Run: headless pygame with SDL's dummy video driver; simulated clock (each Clock.tick advances the game by its frame time, no real sleeping); random seed 0; keys injected as events and as key.get_pressed() state; mouse plan: one left click at the window centre at the start of phase 2, then a move to the lower-right quarter at the start of phase 3.
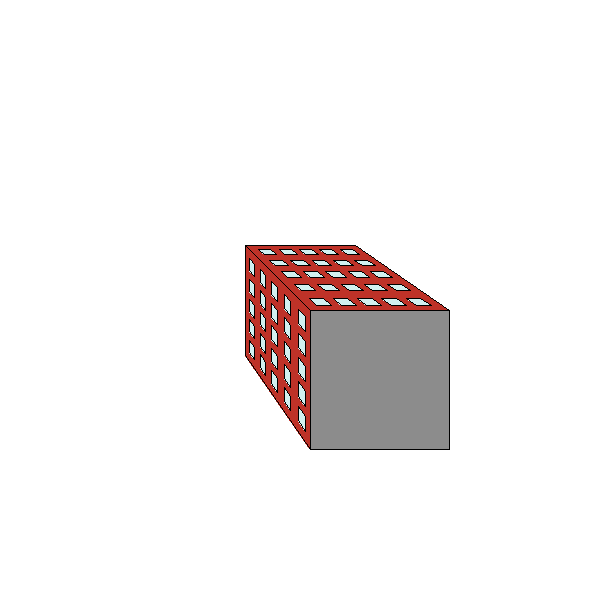
Frame 1 of 4 · flips 1–60 · no input
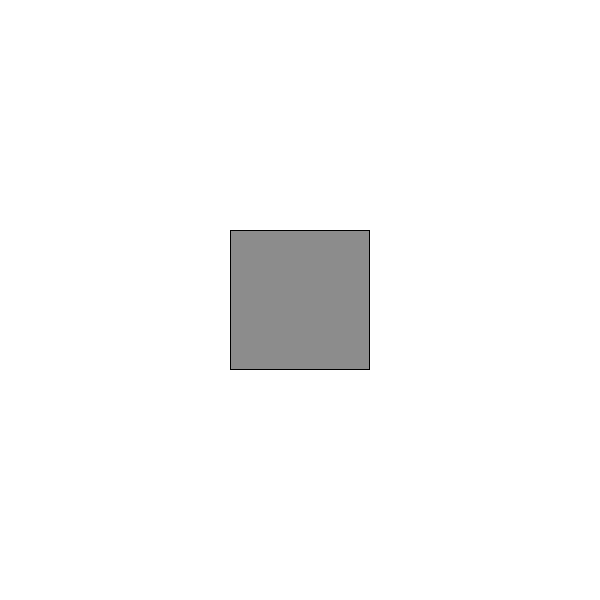
Frame 2 of 4 · flips 61–180 · clicked the window centre · tapped SPACE, RETURN · held RIGHT (→), D
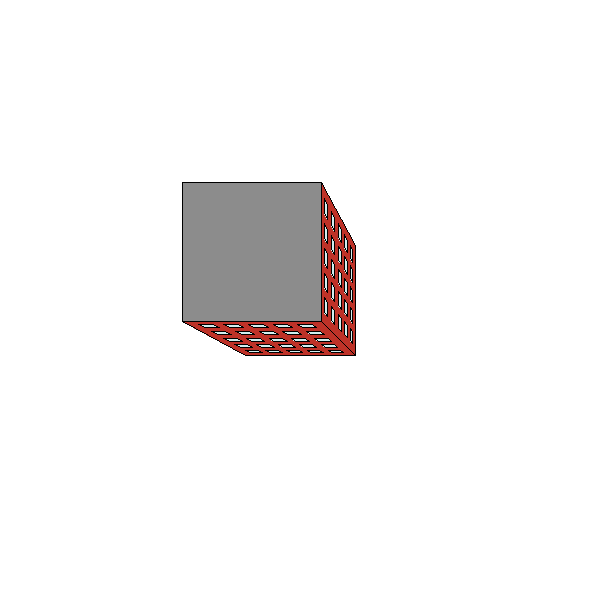
Frame 3 of 4 · flips 181–300 · moved the mouse to the lower-right quarter · held DOWN (↓), S
Frame 4 of 4 · flips 301–420 · held LEFT (←), A, UP (↑), W · screen unchanged from frame 3, image omitted

The pygame program that drew these frames:


import pygame

pygame.init()

win = 20 #ширина окон
brdr = 5 #ширина края дома
height = 40 #высота этажа
spect = 1000 #высота обзора
FPS = 30

class House:
        def __init__(self, screen, floors, xwin, ywin, cent):
            '''Класс домов, переменные:
            screen - экран на котором дом отображается
            floors - высота дома в этажах
            xwin, ywin - количество окон помещающееся на этаже,
            по оси х и у соответсвенно
            cent - координаты центра - список/кортеж из двух эл-тов'''
            self.screen = screen
            self.floors = floors
            self.z = floors*height + 2*brdr
            self.xwin = xwin
            self.x = xwin*win + 2*brdr
            self.ywin = ywin
            self.y = ywin*win + 2*brdr
            self.cent = cent
            self.color_roof = (140, 140, 140)
            self.color_wall = (190, 50, 40)
            self.color_win = (210, 240, 240)

        def draw_roof(self, spect_coord):
            '''
            :param spect_coor - список/кортеж из трех элементов - трехмерных координат точки наблюдения
            отрисовывает крышу
            '''
            roof = [[self.cent[0] + 0.5*self.x, self.cent[1] + 0.5*self.y, self.z],
                    [self.cent[0] + 0.5*self.x, self.cent[1] - 0.5*self.y, self.z],
                    [self.cent[0] - 0.5*self.x, self.cent[1] - 0.5*self.y, self.z],
                    [self.cent[0] - 0.5*self.x, self.cent[1] + 0.5*self.y, self.z]]
            for i in range(len(roof)):
                roof[i] = proect(roof[i], spect_coord)
            pygame.draw.polygon(self.screen, self.color_roof, roof)
            pygame.draw.polygon(self.screen, (0, 0, 0), roof, 1)

        def draw_xwall(self, spect_coord):
            '''
            :param spect_coor - список/кортеж из трех элементов - трехмерных координат точки наблюдения
            отрисовывает левую/правую стену
            '''
            if spect_coord[0] > self.cent[0]:
                xwall = [[self.cent[0] + 0.5*self.x, self.cent[1] + 0.5*self.y, 0],
                    [self.cent[0] + 0.5*self.x, self.cent[1] - 0.5*self.y, 0],
                    [self.cent[0] + 0.5*self.x, self.cent[1] - 0.5*self.y, self.z],
                    [self.cent[0] + 0.5*self.x, self.cent[1] + 0.5*self.y, self.z]]
            else:
                xwall = [[self.cent[0] - 0.5 * self.x, self.cent[1] + 0.5 * self.y, 0],
                    [self.cent[0] - 0.5 * self.x, self.cent[1] - 0.5 * self.y, 0],
                    [self.cent[0] - 0.5 * self.x, self.cent[1] - 0.5 * self.y, self.z],
                    [self.cent[0] - 0.5 * self.x, self.cent[1] + 0.5 * self.y, self.z]]

            for i in range(len(xwall)):
                xwall[i] = proect(xwall[i], spect_coord)
            pygame.draw.polygon(self.screen, self.color_wall, xwall)
            pygame.draw.polygon(self.screen, (0, 0, 0), xwall, 1)

            for i in range(self.floors):
                for j in range(self.xwin):
                    window = [[xwall[0][0], win//5 + brdr + j * win + xwall[1][1], height//3 + brdr + i * height],
                            [xwall[0][0], 4*win//5 + brdr + j * win + xwall[1][1], height//3 + brdr + i * height],
                            [xwall[0][0], 4*win//5 + brdr + j * win + xwall[1][1], height//3 + brdr + height//2 + i * height],
                            [xwall[0][0], win//5 + brdr + j * win + xwall[1][1], height//3 + brdr + height//2 + i * height]]
                    for k in range(len(window)):
                        window[k] = proect(window[k], spect_coord)
                    pygame.draw.polygon(self.screen, self.color_win, window)
                    pygame.draw.polygon(self.screen, (0, 0, 0), window, 1)


        def draw_ywall(self, spect_coord):
            '''
            :param spect_coor - список/кортеж из трех элементов - трехмерных координат точки наблюдения
            отрисовывает верхнюю/нижнюю стену
            '''
            if spect_coord[1] > self.cent[1]:
                ywall = [[self.cent[0] + 0.5*self.x, self.cent[1] + 0.5*self.y, 0],
                    [self.cent[0] - 0.5*self.x, self.cent[1] + 0.5*self.y, 0],
                    [self.cent[0] - 0.5*self.x, self.cent[1] + 0.5*self.y, self.z],
                    [self.cent[0] + 0.5*self.x, self.cent[1] + 0.5*self.y, self.z]]
            else:
                ywall = [[self.cent[0] + 0.5 * self.x, self.cent[1] - 0.5 * self.y, 0],
                    [self.cent[0] - 0.5 * self.x, self.cent[1] - 0.5 * self.y, 0],
                    [self.cent[0] - 0.5 * self.x, self.cent[1] - 0.5 * self.y, self.z],
                    [self.cent[0] + 0.5 * self.x, self.cent[1] - 0.5 * self.y, self.z]]

            for i in range(len(ywall)):
                ywall[i] = proect(ywall[i], spect_coord)
            pygame.draw.polygon(self.screen, self.color_wall, ywall)
            pygame.draw.polygon(self.screen, (0, 0, 0), ywall, 1)

            for i in range(self.floors):
                for j in range(self.ywin):
                    window = [[win//5 + brdr + j * win + ywall[1][0], ywall[0][1], height//3 + brdr + i * height],
                            [4*win//5 + brdr + j * win + ywall[1][0], ywall[0][1], height//3 + brdr + i * height],
                            [4*win//5 + brdr + j * win + ywall[1][0], ywall[0][1], height//3 + brdr + height//2 + i * height],
                            [win//5 + brdr + j * win + ywall[1][0], ywall[0][1], height//3 + brdr + height//2 + i * height]]
                    for k in range(len(window)):
                        window[k] = proect(window[k], spect_coord)
                    pygame.draw.polygon(self.screen, self.color_win, window)
                    pygame.draw.polygon(self.screen, (0, 0, 0), window, 1)

        def draw(self, spect_coord):
            '''
            :param spect_coor - список/кортеж из трех элементов - трехмерных координат точки наблюдения
            отрисовывает дом вцелом, вызывая функции в правильном порядке
            '''
            if (self.cent[0] - spect_coord[0])**2 > (self.cent[1] - spect_coord[1])**2:
                self.draw_ywall(spect_coord)
                self.draw_xwall(spect_coord)
            else:
                self.draw_xwall(spect_coord)
                self.draw_ywall(spect_coord)
            self.draw_roof(spect_coord)
def proect(coord, spect_coord):
    '''Проецирует точку трехмерную на плоскость двумерную
    coord - трехмерные координаты точки
    spect_coord - трехмерные координаты точки, с которой мы смотрим на объект'''
    xn = coord[0] - spect_coord[0]
    yn = coord[1] - spect_coord[1]
    xn = xn*(spect_coord[2] / (spect_coord[2] - coord[2])) + spect_coord[0]
    yn = yn*(spect_coord[2] / (spect_coord[2] - coord[2])) + spect_coord[1]
    ncoord = (int(xn), int(yn))
    return(ncoord)

'''Дальнейший код написан для тестировки и отладки этого класса, для работы программы в целом -
достаточно просто импортировать отсюда класс домов и функцию проецирования'''

clock = pygame.time.Clock()
screen = pygame.display.set_mode((600, 600))
house = House(screen, 5, 5, 5, (300, 300))
finished = False

evx = 0
evy = 0

while not finished:
    screen.fill((255, 255, 255))
    house.draw((evx, evy, spect))

    for event in pygame.event.get():
        if event.type == pygame.QUIT:
                finished = True
        elif event.type == pygame.MOUSEMOTION:
            evx = event.pos[0]
            evy = event.pos[1]
    pygame.display.update()
    clock.tick(FPS)

pygame.quit()
